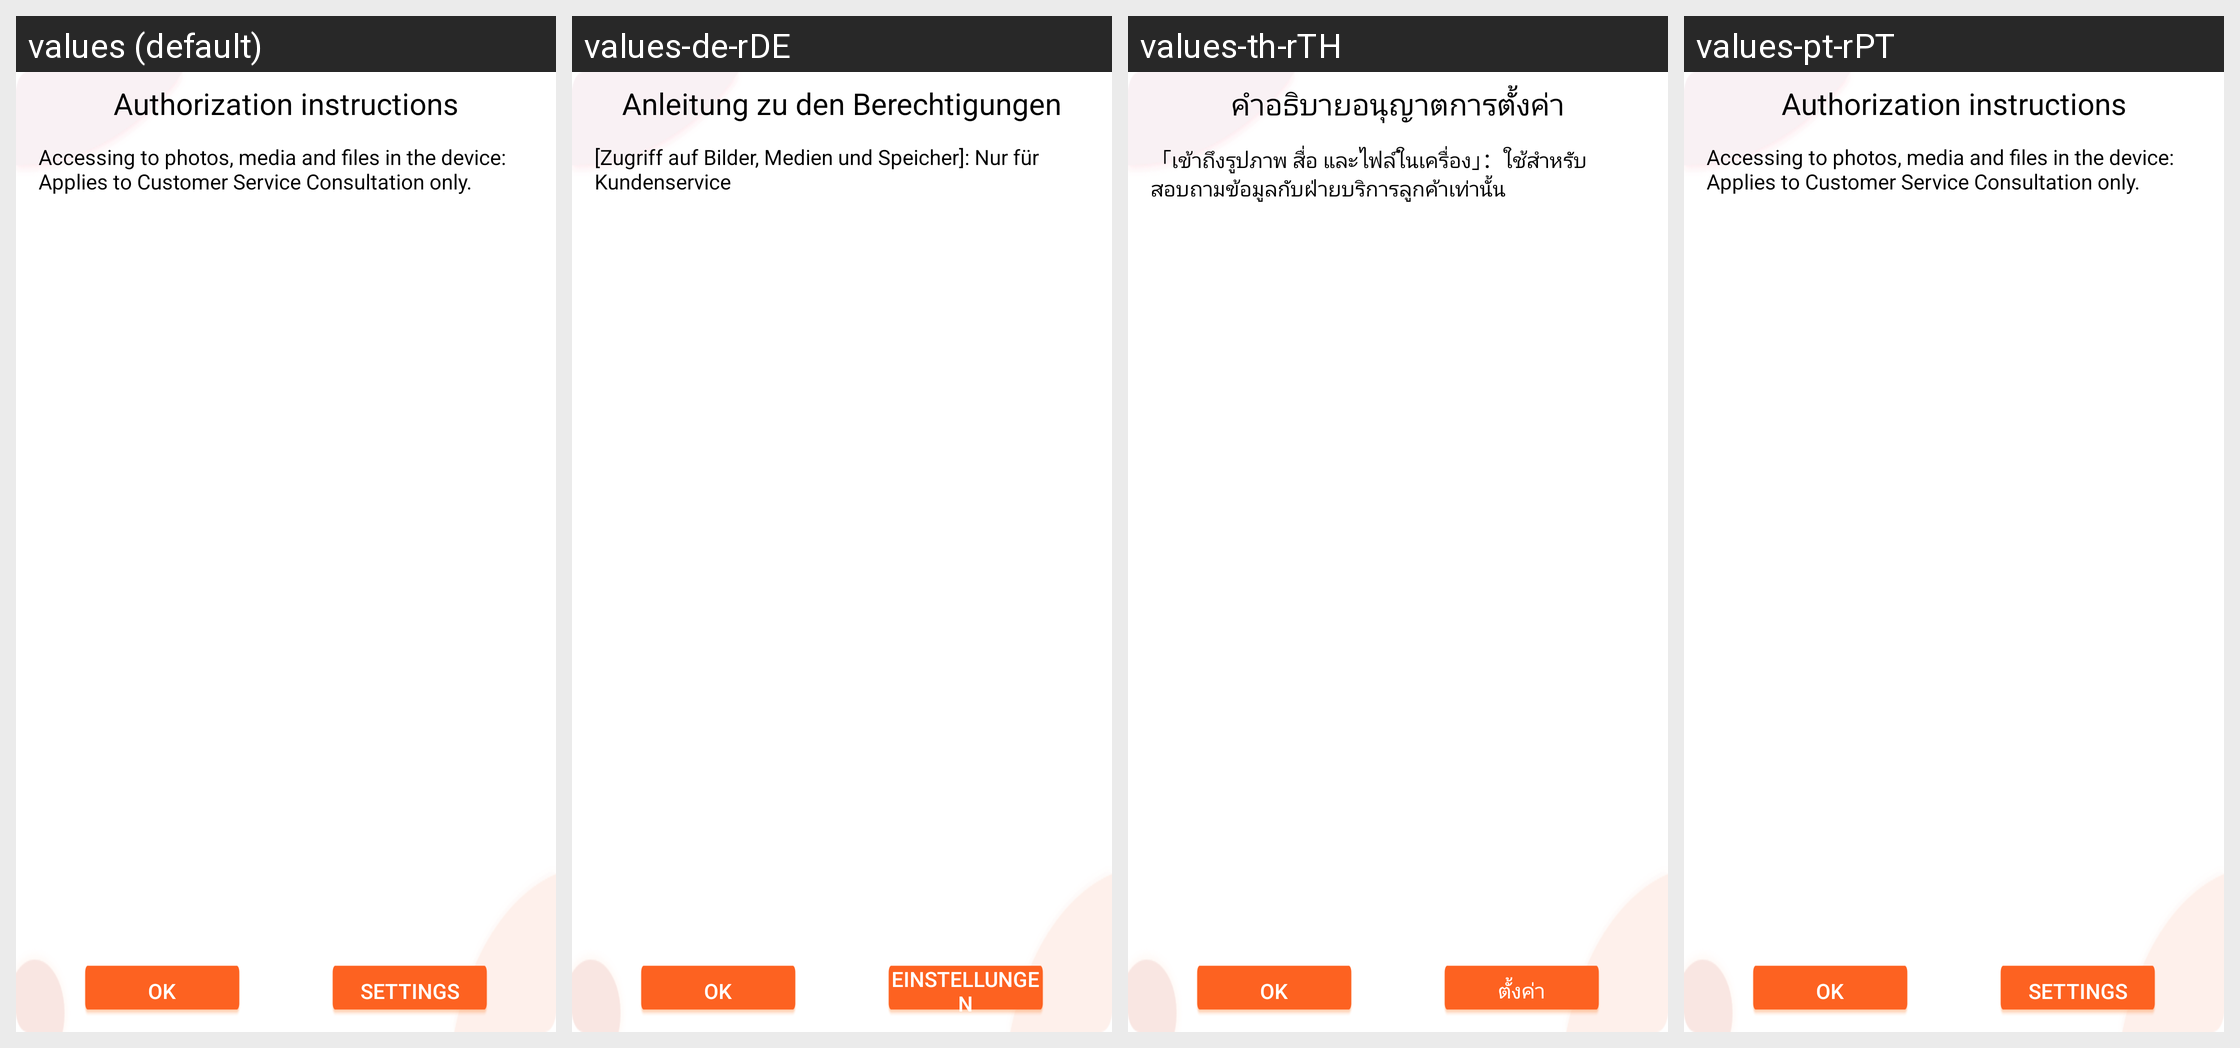

Strings drawn on this Android screen and how each of the app's shown locales translates them:
Android screen res/layout/drhw_xshouquan_tip.xml rendered under 4 locales, left to right: values (default), values-de-rDE, values-th-rTH, values-pt-rPT. Device: Nexus 5 (rendered at 1080×1920; each locale shown at half size, 540×960, under a caption strip naming it); theme AppTheme.
Other locales in the repository, not shown: values-af, values-ar, values-ar-rAE, values-ar-rIL, values-as, values-bn, values-ca, values-cs, values-cs-rCZ, values-da, values-de, values-el, values-en, values-en-rGB, values-en-rUS, values-es, values-es-rES, values-et, values-fi, values-fr, values-fr-rCA, values-fr-rFR, values-gl, values-gu, values-hi, values-hr, values-hu, values-in, values-it, values-iw, values-ja, values-ja-rJP, values-kk-rKZ, values-kn, values-ko, values-ko-rKR, values-ky, values-mk, values-ml, values-mr, values-ms, values-nb, values-ne, values-nl, values-or, values-pa, values-pl, values-pt, values-pt-rBR, values-ro, values-ru, values-ru-rRU, values-sk, values-sv, values-ta, values-te, values-th, values-tl, values-tr, values-uk, values-vi, values-vi-rVN, values-zh-rCN, values-zh-rHK, values-zh-rTW.
Strings drawn on this screen, with the default value and each locale's value (text and hints the layout hard-codes, and strings that could not be matched under every locale, appear in the picture but are not listed):

tw_shouquan_tip
  values: Authorization instructions
  values-de-rDE: Anleitung zu den Berechtigungen
  values-th-rTH: คำอธิบายอนุญาตการตั้งค่า
  values-pt-rPT: Authorization instructions  [not translated; the default value is used]

tw_shouquan_storage
  values: Accessing to photos, media and files in the device: Applies to Customer Service Consultation only.
  values-de-rDE: [Zugriff auf Bilder, Medien und Speicher]: Nur für Kundenservice
  values-th-rTH: 「เข้าถึงรูปภาพ สื่อ และไฟล์ในเครื่อง」：ใช้สำหรับสอบถามข้อมูลกับฝ่ายบริการลูกค้าเท่านั้น
  values-pt-rPT: Accessing to photos, media and files in the device: Applies to Customer Service Consultation only.  [not translated; the default value is used]

tw_setting
  values: Settings
  values-de-rDE: Einstellungen
  values-th-rTH: ตั้งค่า
  values-pt-rPT: Settings  [not translated; the default value is used]
